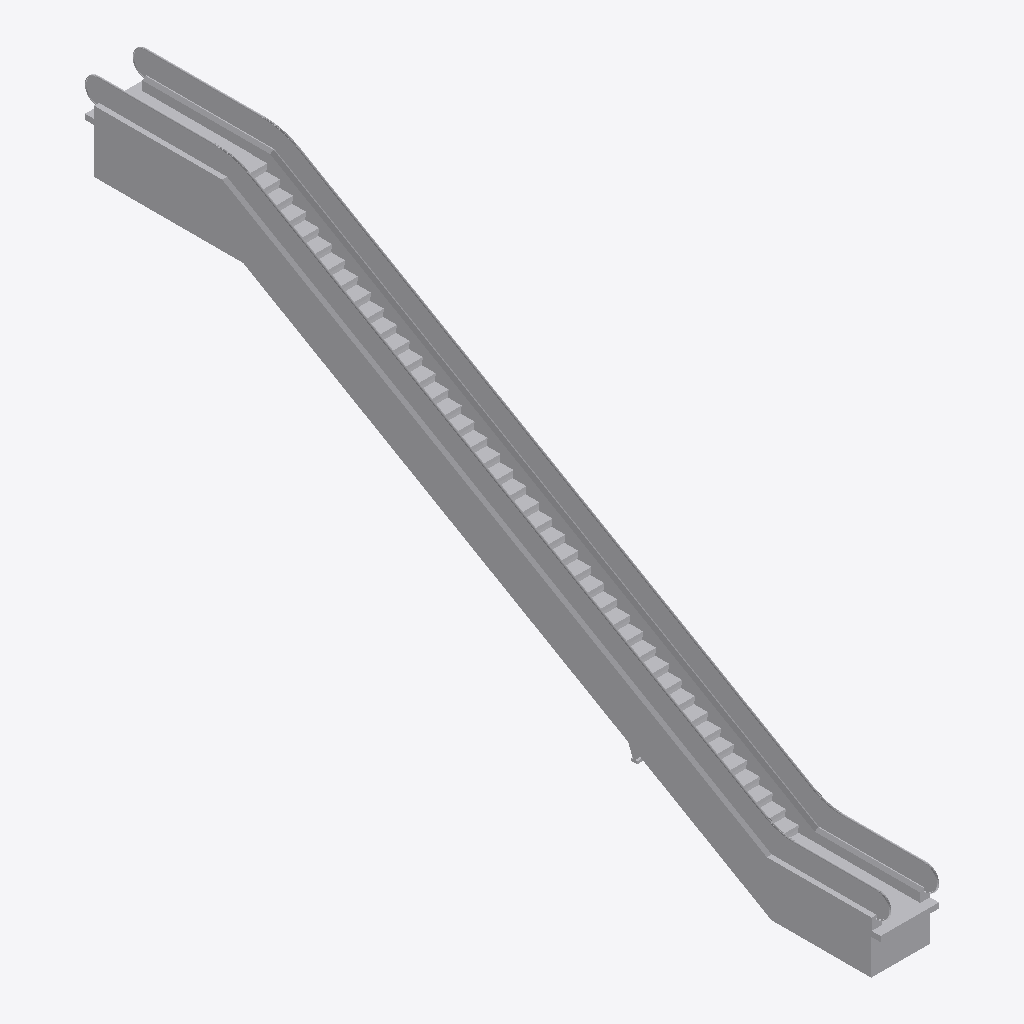
Isometric view of an IFC building model (IFC-SPF (STEP), schema IFC2X3, length unit millimetre), seen from the south-west, elements coloured by IFC class: 1 other element (light grey).
Extent 1.5 m × 21.3 m × 10.3 m (x, y, z). Elements (1): 1 IfcBuildingElementProxy.

HEADER;
FILE_DESCRIPTION(('ViewDefinition [CoordinationView_V2.0]'),'2;1');
FILE_NAME('533--escalator--segfault.ifc','2016-08-11T01:35:59',(''),(''),'The EXPRESS Data Manager Version 5.02.0100.07 : ','','');
FILE_SCHEMA(('IFC2X3'));
ENDSEC;
DATA;
#102=IFCPROJECT('21kcVIEVXeweB7hPhnS30R',#42,'',$,$,'','',(#94),#89);
#713023=IFCBUILDINGELEMENTPROXY('2KmsJrr0v7hAHZ0RrMuuuu',#42,'x',$,'x',#713022,#713017,'50943664',$);
ENDSEC;
